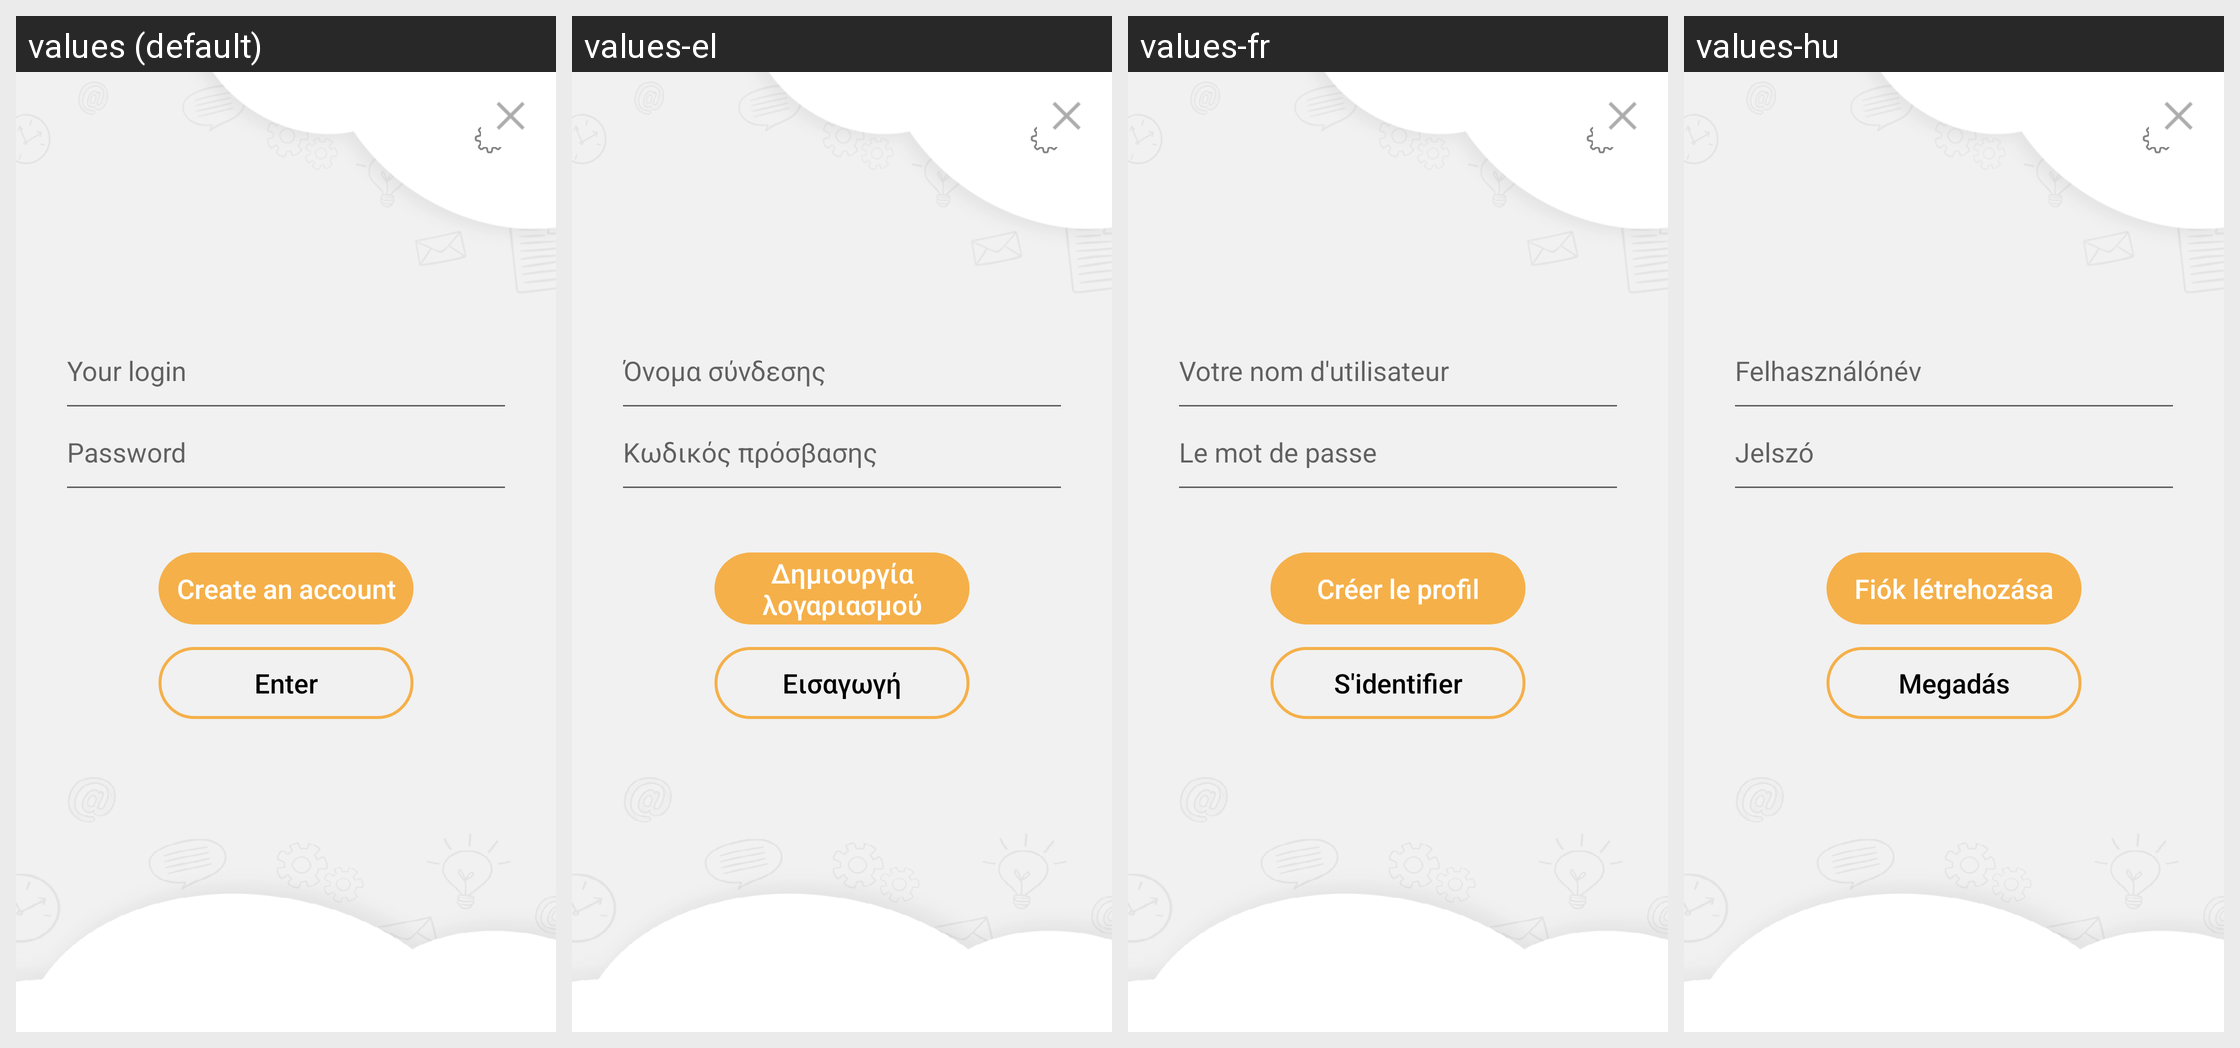

Here is an Android app screen in its default locale and in the app's own translations. Write out the translated-string differences for the strings that appear on this screen.
Android screen res/layout/fragment_login.xml rendered under 4 locales, left to right: values (default), values-el, values-fr, values-hu. Device: Nexus 5 (rendered at 1080×1920; each locale shown at half size, 540×960, under a caption strip naming it); theme leadertask.AppTheme.Light.
Other locales in the repository, not shown: values-be, values-cs, values-de, values-es, values-fa, values-it, values-kk, values-nl, values-pl, values-pt, values-ro, values-ru, values-sk, values-tr, values-uk.
Strings drawn on this screen, with the default value and each locale's value (text and hints the layout hard-codes, and strings that could not be matched under every locale, appear in the picture but are not listed):

l_login
  values: Your login
  values-el: Όνομα σύνδεσης
  values-fr: Votre nom d'utilisateur
  values-hu: Felhasználónév

l_password
  values: Password
  values-el: Κωδικός πρόσβασης
  values-fr: Le mot de passe
  values-hu: Jelszó

l_create_account
  values: Create an account
  values-el: Δημιουργία λογαριασμού
  values-fr: Créer le profil
  values-hu: Fiók létrehozása

l_input
  values: Enter
  values-el: Εισαγωγή
  values-fr: S'identifier
  values-hu: Megadás
